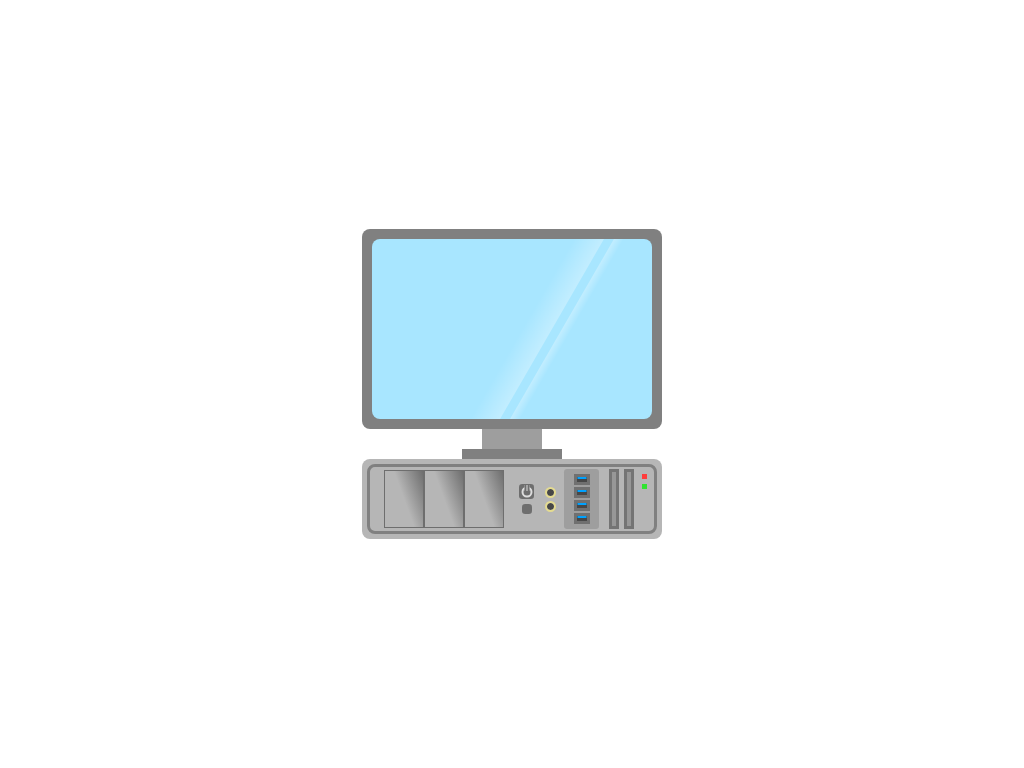

Recreate this image using only HTML and CSS.

<!-- file: index.html -->
<!DOCTYPE html>
<html lang="en">
<head>
    <meta charset="UTF-8">
    <meta http-equiv="X-UA-Compatible" content="IE=edge">
    <meta name="viewport" content="width=device-width, initial-scale=1.0">
    <title>Desktop</title>
    <link rel="stylesheet" href="style.css">
</head>
<body>
    <div class="monitor">
        <div class="display"></div>
    </div>
    <div class="monitor-stand"></div>
    <div class="cpu">
        <div class="container">
            <div class="lights">
                <span></span><span></span>
            </div>
            <div class="disk-reader"></div>
            <div class="disk-reader"></div>
            <div class="usb-ports">
                <div class="usb"></div>
                <div class="usb"></div>
                <div class="usb"></div>
                <div class="usb"></div>
            </div>
            <div class="aux-ports">
                <span></span><span></span>
            </div>
            <div class="btns">
                <div class="start-btn"></div>
                <div class="restart-btn"></div>
            </div>
            <div class="empty-space">
                <span></span><span></span><span></span>
            </div>
        </div>
    </div>
</body>
</html>

/* file: style.css */
* {
  padding: 0;
  margin: 0;
  box-sizing: border-box;
}

body {
  display: flex;
  align-items: center;
  justify-content: center;
  flex-direction: column;
  min-height: 100vh;
}

.monitor {
  position: relative;
  display: flex;
  align-items: center;
  justify-content: center;
  height: 200px;
  width: 300px;
  background: gray;
  border-radius: 0.5rem;
}

.monitor .display {
  position: relative;
  display: flex;
  height: 180px;
  width: 280px;
  background: rgb(168, 230, 255);
  border-radius: 0.5rem;
}

.monitor .display::after {
  position: absolute;
  content: "";
  background: linear-gradient(to right, transparent, rgba(255, 255, 255, 0.3));
  height: 100%;
  width: 30px;
  top: 0;
  left: 150px;
  transform: skewX(-30deg);
}

.monitor .display::before {
  position: absolute;
  content: "";
  background: linear-gradient(to right, rgba(255, 255, 255, 0.3), transparent);
  height: 100%;
  width: 10px;
  top: 0;
  left: 190px;
  transform: skewX(-30deg);
}

.monitor-stand .buttons {
  position: absolute;
  display: flex;
  align-items: center;
  justify-content: center;
}

.monitor-stand {
  position: relative;
  height: 30px;
  width: 60px;
  background: rgb(158, 158, 158);
}

.monitor-stand::after {
  position: absolute;
  content: "";
  bottom: 0%;
  left: 50%;
  transform: translateX(-50%);
  height: 10px;
  width: 100px;
  background: gray;
}

.cpu {
  width: 300px;
  height: 80px;
  background: rgb(182, 182, 182);
  border-radius: 0.5rem;
  display: flex;
  align-items: center;
  justify-content: center;
}

.cpu .container {
  position: relative;
  display: flex;
  align-items: center;
  width: 290px;
  height: 70px;
  border: 3px solid gray;
  border-radius: 0.5rem;
}

.cpu .container .lights {
  position: absolute;
  right: 7px;
  top: 7px;
}

.cpu .container .lights span {
  display: block;
  width: 5px;
  height: 5px;
  background: rgb(255, 60, 60);
}

.cpu .container .lights span:nth-child(2) {
  margin-top: 5px;
  background: rgb(48, 228, 48);
}

.cpu .container .disk-reader {
  position: absolute;
  height: 60px;
  right: 20px;
  width: 10px;
  border: 3px solid rgb(116, 116, 116);
  background: rgb(151, 151, 151);
}

.cpu .container .disk-reader:nth-child(2) {
  right: 35px;
}

.cpu .container .usb-ports {
  position: absolute;
  right: 55px;
  height: 60px;
  width: 35px;
  background: rgb(158, 158, 158);
  border-radius: 0.2rem;
  display: flex;
  flex-direction: column;
  align-items: center;
  justify-content: space-evenly;
}

.cpu .container .usb-ports .usb {
  position: relative;
  width: 10px;
  height: 5px;
  background: rgb(71, 71, 71);
  outline: 3px solid rgb(112, 112, 112);
}

.cpu .container .usb-ports .usb::after {
  content: "";
  position: absolute;
  top: 0%;
  left: 50%;
  height: 35%;
  width: 90%;
  transform: translateX(-50%);
  background: rgb(0, 162, 255);
}

.cpu .container .aux-ports {
  position: absolute;
  right: 100px;
  display: flex;
  flex-direction: column;
  justify-content: center;
  height: 100%;
}

.cpu .container .aux-ports span {
  display: block;
  height: 7px;
  width: 7px;
  background: rgb(71, 71, 71);
  border-radius: 50%;
  outline: 2px solid rgb(228, 219, 144);
}

.cpu .container .aux-ports span:nth-child(2){
  margin-top: 7px;
}

.btns{
  position: absolute;
  display: flex;
  flex-direction: column;
  align-items: center;
  right: 120px;
}

.start-btn, .restart-btn{
  position: relative;
  width: 15px;
  height: 15px; 
  background: rgb(110, 110, 110);
  border-radius: 0.2rem;
}

.start-btn::before{
  position: absolute;
  content: "";
  height: 7px;
  width: 7px;
  border: 2px solid rgb(221, 221, 221);
  top: 50%;
  left: 50%;
  transform: translate(-50%, -50%);
  border-radius: 50%;
}

.start-btn::after{
  position: absolute;
  content: "";
  top: 1px;
  left: 50%;
  transform: translateX(-50%);
  width: 1px;
  height: 6px;
  background: rgb(221, 221, 221);
  border-left: 2px solid rgb(110, 110, 110);
  border-right: 2px solid rgb(110, 110, 110);
}

.restart-btn{
  width: 10px;
  height: 10px;
  margin-top: 5px;
}

.empty-space{
  position: absolute;
  right: 150px;
  width: 120px;
  height: 90%;
  display: flex;
}

.empty-space span{
  position: relative;
  flex-grow: 1;
  border: 1px solid rgb(110, 110, 110);
  background: linear-gradient( 70deg, transparent 50%, rgb(110,110,110));
}